Photos from the image-classification dataset "images" in the GitHub repository MIKIHERSHCOVITZ/ProductPrediction. Its 6 classes are: cakes cupcakes snack cakes, candy, chips pretzels snacks, chocolate, cookies biscuits, popcorn peanuts seeds related snacks.

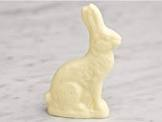
Label: chocolate

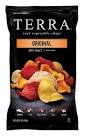
Label: chips pretzels snacks

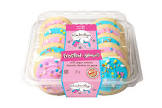
Label: cookies biscuits

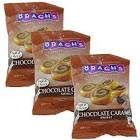
Label: candy

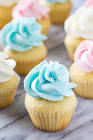
Label: cakes cupcakes snack cakes

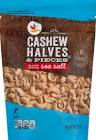
Label: popcorn peanuts seeds related snacks
